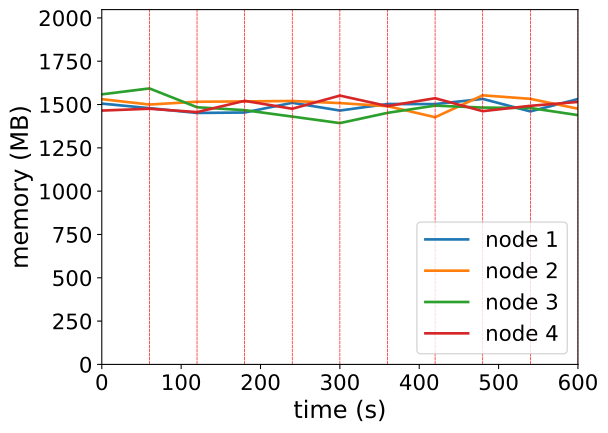

Values plotted in this chart, from the file beside it:
timestamp, ppgcc-m02_pod_amount, ppgcc-m02_memory, ppgcc-m02_cpu, ppgcc-m03_pod_amount, ppgcc-m03_memory, ppgcc-m03_cpu, ppgcc-m04_pod_amount, ppgcc-m04_memory, ppgcc-m04_cpu, ppgcc-m05_pod_amount, ppgcc-m05_memory, ppgcc-m05_cpu
0, 5, 1541588, 1020426601, 5, 1567832, 1141864831, 5, 1596396, 1257778208, 5, 1500348, 1006996954
60, 5, 1514528, 995743715, 5, 1536020, 1127046764, 5, 1631244, 1242803069, 5, 1511172, 1018217793
120, 4, 1486280, 1067852779, 5, 1552520, 1202923895, 6, 1519968, 1276528781, 5, 1491240, 1019637110
180, 5, 1488920, 1030675295, 5, 1554500, 1196742156, 5, 1502808, 1125129075, 5, 1557900, 1269907468
240, 6, 1546472, 1144864121, 5, 1557032, 1228951139, 5, 1464780, 1012533275, 4, 1511040, 1187787844
300, 4, 1500528, 1130173302, 6, 1544624, 1189381515, 4, 1426236, 1075768425, 6, 1588920, 1152880140
360, 4, 1539072, 1184697994, 5, 1526408, 1179966303, 6, 1486824, 1164524990, 5, 1526880, 1057769990
420, 4, 1538808, 1176593256, 4, 1461096, 1061759316, 6, 1529592, 1194381811, 6, 1573396, 1192888158
480, 5, 1569300, 1142726514, 5, 1590456, 1187033569, 5, 1517976, 1129387376, 5, 1496836, 1084226026
540, 4, 1495380, 1043347985, 6, 1569732, 1254787048, 5, 1515468, 1116837987, 5, 1528384, 1158525390
600, 4, 1568508, 1091297226, 6, 1511256, 1355174889, 5, 1473492, 1033019131, 5, 1551484, 1161486023
